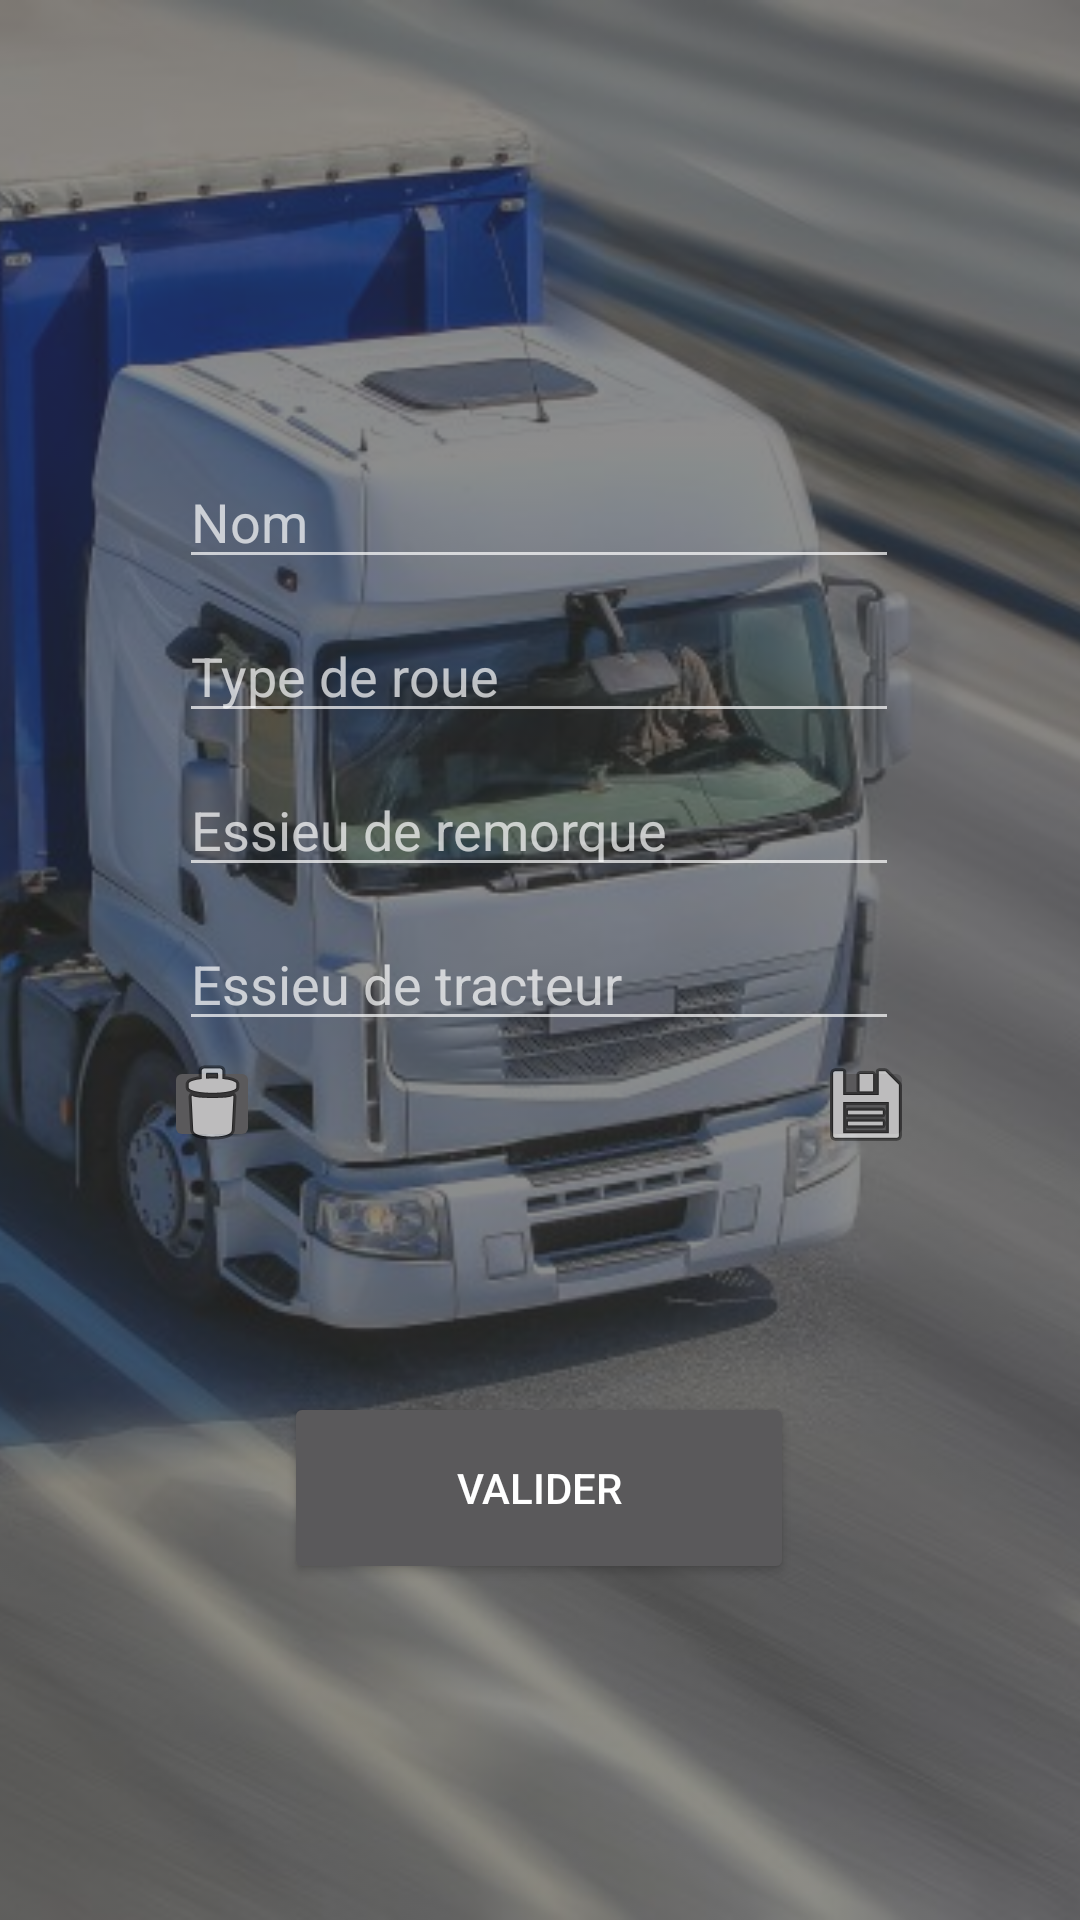

This screen was rendered from an Android layout file. Write that file and the resources it references.
<!-- AndroidManifest.xml: application theme AppTheme -->
<!-- res/layout/activity_menu_principal.xml -->
<?xml version="1.0" encoding="utf-8"?>
<RelativeLayout xmlns:android="http://schemas.android.com/apk/res/android"
    xmlns:app="http://schemas.android.com/apk/res-auto"
    xmlns:tools="http://schemas.android.com/tools"
    android:layout_width="match_parent"
    android:layout_height="match_parent">

    <ImageView
        android:id="@+id/imageView"
        android:layout_width="match_parent"
        android:layout_height="match_parent"
        android:adjustViewBounds="false"
        android:alpha="0.45"
        android:baselineAlignBottom="false"
        android:clickable="false"
        android:contextClickable="false"
        android:cropToPadding="false"
        android:defaultFocusHighlightEnabled="false"
        android:scaleType="centerCrop"
        android:visibility="visible"
        app:srcCompat="@drawable/bckg_menu" />

    <androidx.constraintlayout.widget.ConstraintLayout
        android:layout_width="match_parent"
        android:layout_height="match_parent"
        tools:visibility="visible">

        <LinearLayout
            android:id="@+id/linearLayout"
            android:layout_width="250dp"
            android:layout_height="wrap_content"
            android:layout_marginStart="80dp"
            android:layout_marginEnd="81dp"
            android:layout_marginBottom="256dp"
            android:orientation="vertical"
            app:layout_constraintBottom_toBottomOf="parent"
            app:layout_constraintEnd_toEndOf="parent"
            app:layout_constraintStart_toStartOf="parent">

            <LinearLayout
                android:layout_width="match_parent"
                android:layout_height="match_parent"
                android:orientation="vertical">

                <EditText
                    android:id="@+id/act_menu_txt_nom"
                    style="@style/Widget.AppCompat.EditText"
                    android:layout_width="match_parent"
                    android:layout_height="wrap_content"
                    android:layout_gravity="center_horizontal"
                    android:layout_margin="5dp"
                    android:ems="10"
                    android:hint="@string/hint_name"
                    android:inputType="textPersonName" />

                <EditText
                    android:id="@+id/act_menu_txt_roue"
                    style="@style/Widget.AppCompat.EditText"
                    android:layout_width="match_parent"
                    android:layout_height="wrap_content"
                    android:layout_gravity="center_horizontal"
                    android:layout_margin="5dp"
                    android:editable="false"
                    android:ems="10"
                    android:hint="@string/hint_tyre_type"
                    android:inputType="none" />

                <EditText
                    android:id="@+id/act_menu_txt_ess_remorque"
                    android:layout_width="match_parent"
                    android:layout_height="wrap_content"
                    android:layout_gravity="center_horizontal"
                    android:layout_margin="5dp"
                    android:editable="false"
                    android:ems="10"
                    android:hint="@string/hint_trailer_axles"
                    android:inputType="none" />

                <EditText
                    android:id="@+id/act_menu_txt_ess_tracteur"
                    android:layout_width="match_parent"
                    android:layout_height="wrap_content"
                    android:layout_gravity="center_horizontal"
                    android:layout_margin="5dp"
                    android:editable="false"
                    android:ems="10"
                    android:hint="@string/hint_tractor_axles"
                    android:inputType="none" />

            </LinearLayout>

            <LinearLayout
                android:layout_width="match_parent"
                android:layout_height="match_parent"
                android:orientation="horizontal">

                <ImageButton
                    android:id="@+id/act_menu_btn_del"
                    android:layout_width="32dp"
                    android:layout_height="32dp"
                    android:layout_gravity="start"
                    android:visibility="visible"
                    app:srcCompat="@android:drawable/ic_menu_delete" />

                <Space
                    android:layout_width="wrap_content"
                    android:layout_height="wrap_content"
                    android:layout_weight="1" />

                <ImageButton
                    android:id="@+id/act_menu_btn_save"
                    android:layout_width="32dp"
                    android:layout_height="32dp"
                    android:layout_gravity="end"
                    app:srcCompat="@android:drawable/ic_menu_save" />

            </LinearLayout>

        </LinearLayout>

        <Button
            android:id="@+id/act_menu_btn_valider"
            android:layout_width="170dp"
            android:layout_height="64dp"
            android:layout_marginStart="120dp"
            android:layout_marginTop="80dp"
            android:layout_marginEnd="121dp"
            android:text="@string/act_menu_btn"
            app:layout_constraintEnd_toEndOf="parent"
            app:layout_constraintStart_toStartOf="parent"
            app:layout_constraintTop_toBottomOf="@+id/linearLayout" />

    </androidx.constraintlayout.widget.ConstraintLayout>

</RelativeLayout>
<!-- resources referenced by this layout -->
<resources>
  <!-- drawable bckg_menu: jpg bitmap (drawable, 79366 bytes) -->
  <string name="act_menu_btn">Valider</string>
  <string name="hint_name">Nom</string>
  <string name="hint_tractor_axles">Essieu de tracteur</string>
  <string name="hint_trailer_axles">Essieu de remorque</string>
  <string name="hint_tyre_type">Type de roue</string>
  <style name="AppTheme" parent="Theme.AppCompat">
  
      </style>
</resources>
